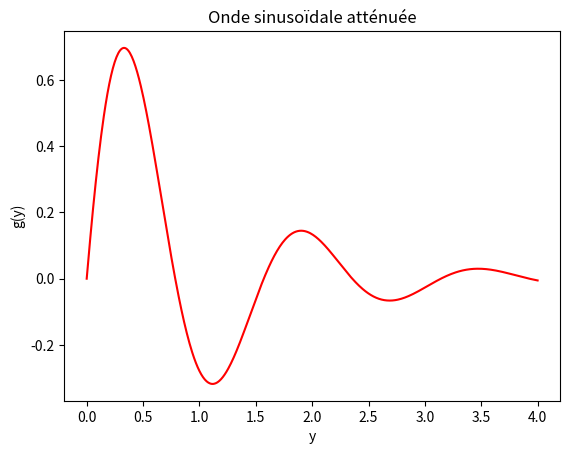

Write the Python code that produced this figure.
# NOM DU FICHIER: ex1unefonction.py
# Importer tout de matplotlib et numpy
from pylab import *
def g(y):
    return exp(-y)*sin(4*y)
y = np.linspace(0, 4, 501)
# définir un nouveau graphique
plt.figure()
# tracer la fonction g(y) avec ligne solide rouge
plt.plot(y, g(y), 'r-')
plt.xlabel('y'); plt.ylabel('g(y)')
plt.title('Onde sinusoïdale atténuée')
 # sauvgarder le grahique (format PNG et PDF)
plt.savefig("fig_ex1.png"); plt.savefig("fig_ex1.pdf")
# Afficher le graphique
plt.show()